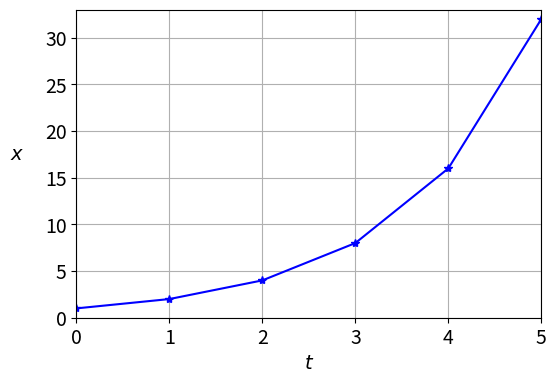

The matplotlib source for this figure: (Note: this script raises an exception after producing the figure.)
import os
from enum import Enum

from matplotlib import pyplot as plt
from matplotlib.axes import Axes

MPL_FONT_SIZE_TITLE: int = 16
MPL_FONT_SIZE_LABEL: int = 14
MPL_FONT_SIZE_TICKS: int = 14


class PlotMode(Enum):
    SINGLE = 1
    STACKED_VERTICALLY = 2
    STACKED_HORIZONTALLY = 3


PLOT_MODE: PlotMode = PlotMode.SINGLE


def solve_analytically(n_steps: int) -> list[float]:
    xs = [2**t for t in range(n_steps + 1)]
    return xs


def solve_without_residual_connections(x_curr: float) -> float:
    x_next = 2 * x_curr
    return x_next


def solve_with_residual_connections(x_curr: float) -> float:
    residual = x_curr
    x_next = x_curr + residual
    return x_next


def plot_residual_connections_explaination(
    ax1: Axes,
    ax2: Axes,
    ax3: Axes,
    xs_solved_analytically: list[float],
    xs_solved_without_residual_connection: list[float],
    xs_solved_with_residual_connection: list[float],
    plot_mode: PlotMode,
) -> None:
    """
    This function plots the same function in three different ways: analytical solution, recursive solution without
    residual connections, recursive solution with residual connections.
    """
    assert len(xs_solved_analytically) == len(xs_solved_without_residual_connection)
    assert len(xs_solved_analytically) == len(xs_solved_with_residual_connection)
    ts = list(range(len(xs_solved_analytically)))
    axs = [ax1, ax2, ax3]
    xs = [
        xs_solved_analytically,
        xs_solved_without_residual_connection,
        xs_solved_with_residual_connection,
    ]
    labels = [
        "analytical solution",
        "without residual connection",
        "with residual connection",
    ]
    colors = ["blue", "green", "red"]
    for idx, (ax_curr, xs_curr, label_curr, color_curr) in enumerate(
        zip(axs, xs, labels, colors)
    ):
        ax_curr.plot(
            ts,
            xs_curr,
            "*-",
            color=color_curr,
        )
        ax_curr.grid(True)
        ax_curr.set_xlim(0, len(ts) - 1)
        ax_curr.set_ylim(0, max(xs_curr) + 1)
        ax_curr.tick_params(labelsize=MPL_FONT_SIZE_TICKS)
        # ax_curr.set_title(
        #     label_curr,
        #     fontdict={"fontsize": MPL_FONT_SIZE_TITLE, "fontweight": "bold"},
        # )
        if (plot_mode is not PlotMode.STACKED_VERTICALLY) or (
            plot_mode == PlotMode.STACKED_VERTICALLY and idx == 2
        ):
            ax_curr.set_xlabel(
                r"$t$",
                fontdict={"fontsize": MPL_FONT_SIZE_LABEL, "fontweight": "bold"},
            )
        if (plot_mode is not PlotMode.STACKED_HORIZONTALLY) or (
            plot_mode == PlotMode.STACKED_HORIZONTALLY and idx == 0
        ):
            ax_curr.set_ylabel(
                r"$x$",
                fontdict={"fontsize": MPL_FONT_SIZE_LABEL, "fontweight": "bold"},
                rotation=0,
                labelpad=20,
            )
        if plot_mode == PlotMode.SINGLE and idx == 0:
            break


if __name__ == "__main__":
    # Fill the list of values using three different approaches.
    x_start = 1.0
    n_steps = 5
    xs_solved_analytically: list[float] = solve_analytically(n_steps)
    xs_solved_without_residual_connection: list[float] = [x_start]
    for _ in range(n_steps):
        xs_solved_without_residual_connection.append(
            solve_without_residual_connections(
                xs_solved_without_residual_connection[-1]
            )
        )
    xs_solved_with_residual_connection: list[float] = [x_start]
    for _ in range(n_steps):
        xs_solved_with_residual_connection.append(
            solve_with_residual_connections(xs_solved_with_residual_connection[-1])
        )
    # Plot them, should look the same.
    if PLOT_MODE == PlotMode.SINGLE:
        fig, ax1 = plt.subplots(1, 1, figsize=(6, 4))
        ax2 = ax3 = ax1
    elif PLOT_MODE == PlotMode.STACKED_VERTICALLY:
        fig, (ax1, ax2, ax3) = plt.subplots(3, 1, figsize=(6, 12))
    elif PLOT_MODE == PlotMode.STACKED_HORIZONTALLY:
        fig, (ax1, ax2, ax3) = plt.subplots(1, 3, figsize=(16, 6))
    else:
        raise ValueError
    plot_residual_connections_explaination(
        ax1,
        ax2,
        ax3,
        xs_solved_analytically,
        xs_solved_without_residual_connection,
        xs_solved_with_residual_connection,
        PLOT_MODE,
    )
    filepath = os.path.join(
        os.path.dirname(os.path.abspath(__file__)), "plot_residual_connections.pdf"
    )
    plt.savefig(filepath, dpi=300, bbox_inches="tight")
    print("Plot written to '%s'" % filepath)
    plt.show()
